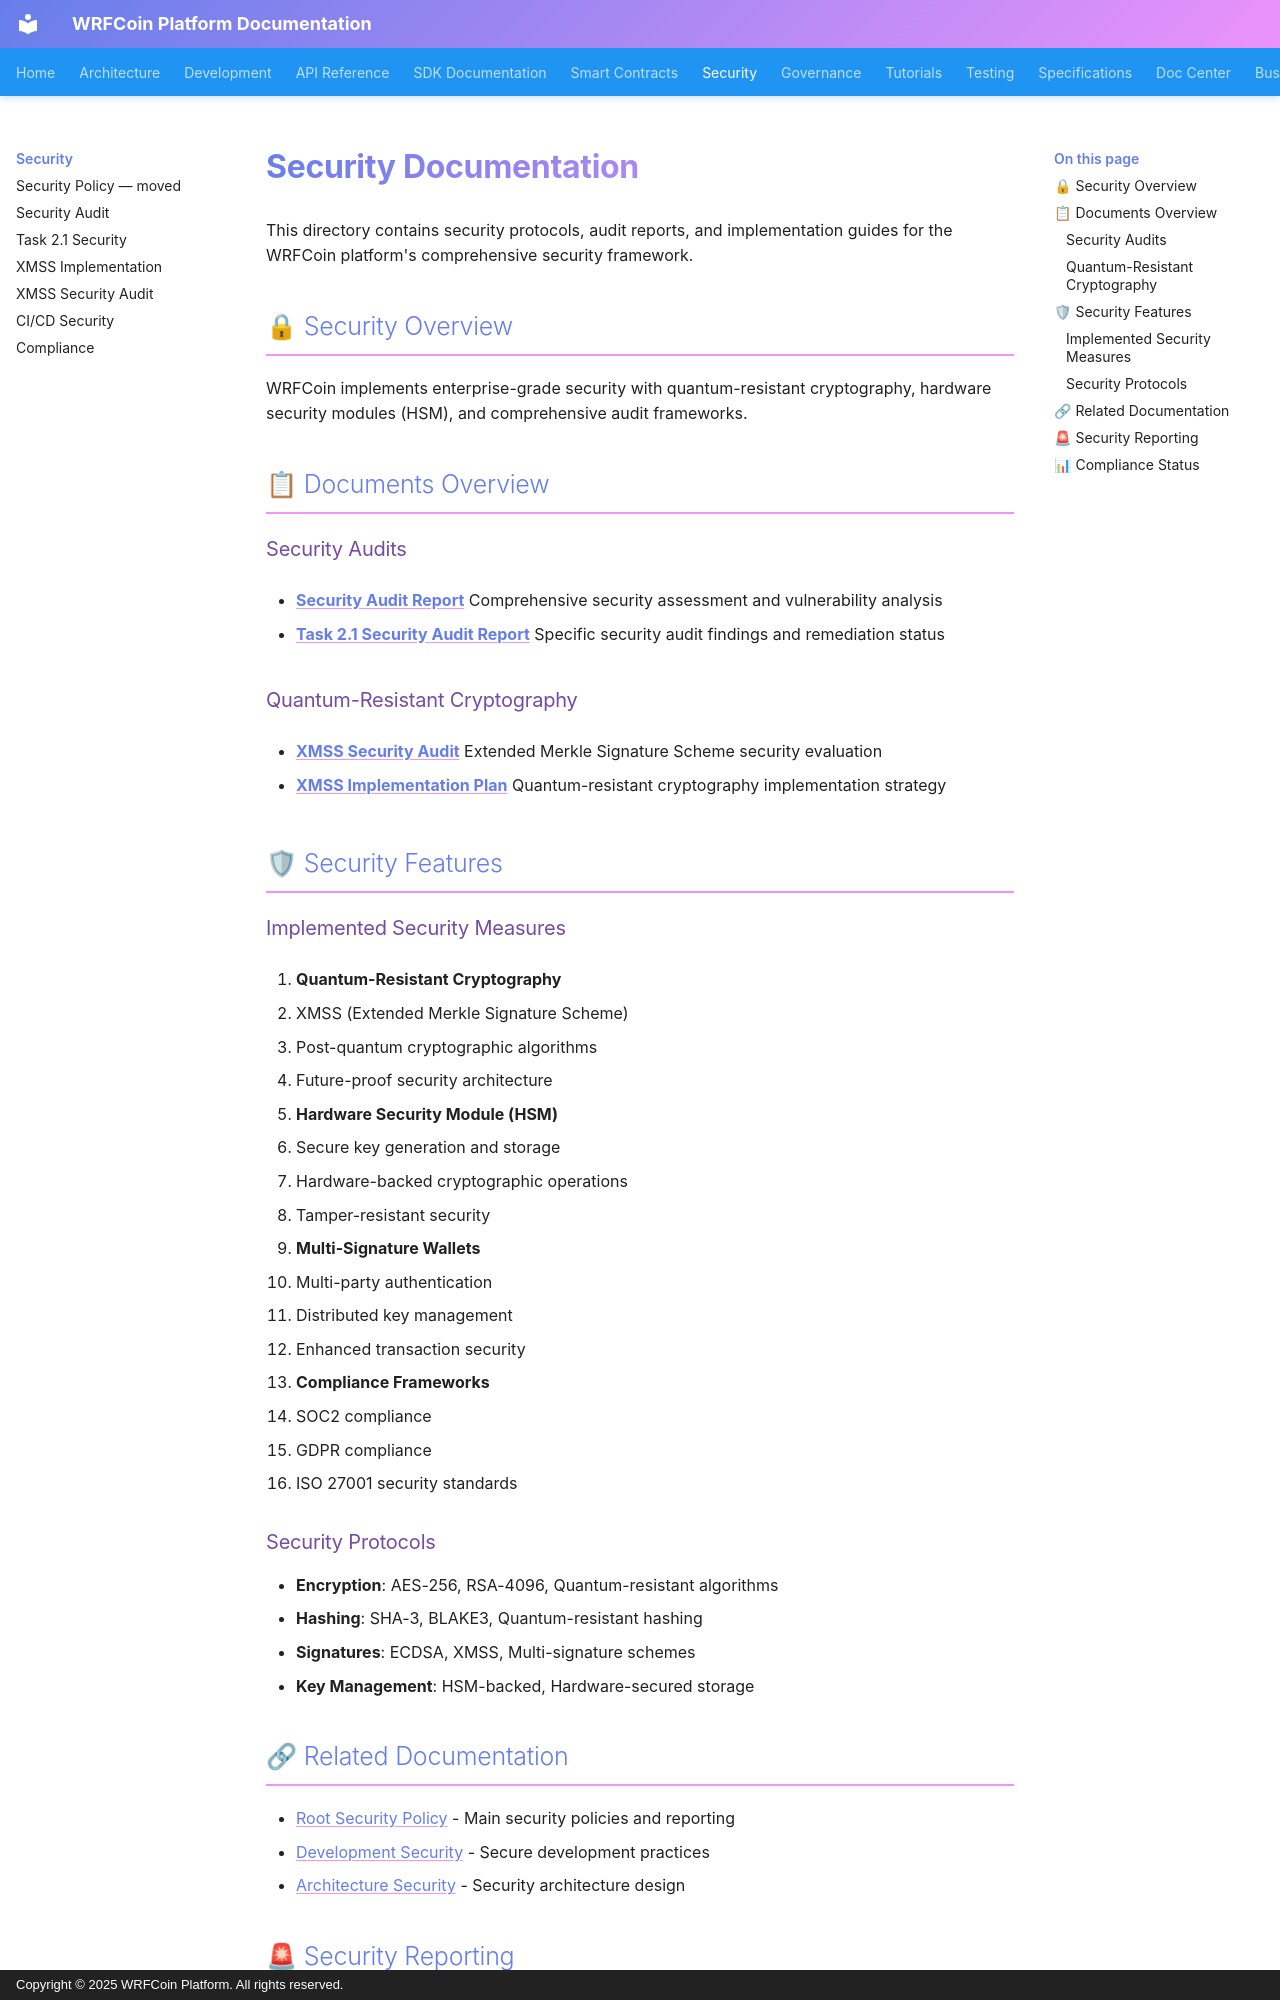

repository: wrfcoin/core4 · page: security/index.html · generator: mkdocs · copyright: Copyright © 2025 WRFCoin Platform. All rights reserved.

# Security Documentation

This directory contains security protocols, audit reports, and implementation guides for the WRFCoin
platform's comprehensive security framework.

## 🔒 Security Overview

WRFCoin implements enterprise-grade security with quantum-resistant cryptography, hardware security
modules (HSM), and comprehensive audit frameworks.

## 📋 Documents Overview

### Security Audits

- **[Security Audit Report](./SECURITY_AUDIT_REPORT.md)** Comprehensive security assessment and
  vulnerability analysis

- **[Task 2.1 Security Audit Report](./TASK_2_1_SECURITY_AUDIT_REPORT.md)** Specific security audit
  findings and remediation status

### Quantum-Resistant Cryptography

- **[XMSS Security Audit](./XMSS_SECURITY_AUDIT.md)** Extended Merkle Signature Scheme security
  evaluation

- **[XMSS Implementation Plan](./XMSS_IMPLEMENTATION_PLAN.md)** Quantum-resistant cryptography
  implementation strategy

## 🛡 Security Features

### Implemented Security Measures

1. **Quantum-Resistant Cryptography**

   - XMSS (Extended Merkle Signature Scheme)
   - Post-quantum cryptographic algorithms
   - Future-proof security architecture

2. **Hardware Security Module (HSM)**

   - Secure key generation and storage
   - Hardware-backed cryptographic operations
   - Tamper-resistant security

3. **Multi-Signature Wallets**

   - Multi-party authentication
   - Distributed key management
   - Enhanced transaction security

4. **Compliance Frameworks**
   - SOC2 compliance
   - GDPR compliance
   - ISO 27001 security standards

### Security Protocols

- **Encryption**: AES-256, RSA-4096, Quantum-resistant algorithms
- **Hashing**: SHA-3, BLAKE3, Quantum-resistant hashing
- **Signatures**: ECDSA, XMSS, Multi-signature schemes
- **Key Management**: HSM-backed, Hardware-secured storage
